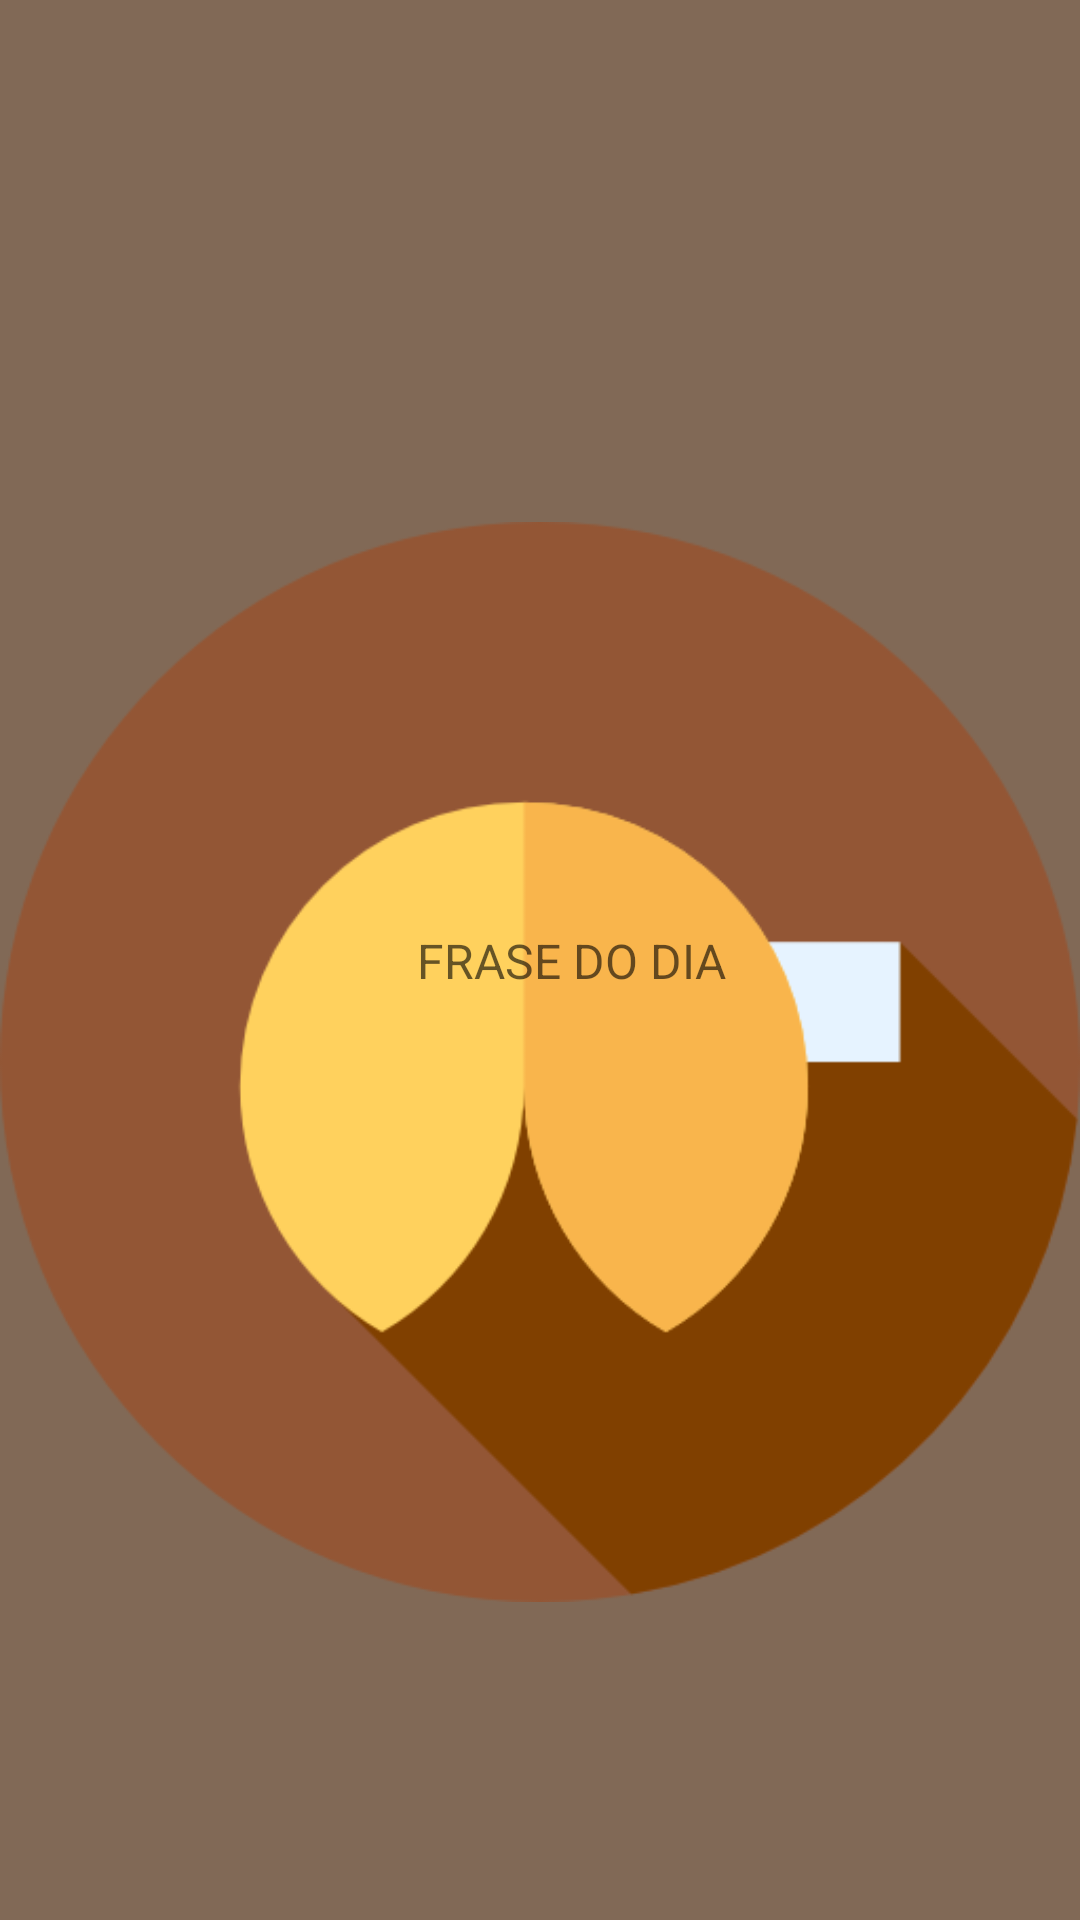

This screen was rendered from an Android layout file. Write that file and the resources it references.
<!-- AndroidManifest.xml: application theme Theme.BiscoitoDaSorte -->
<!-- res/layout/activity_main.xml -->
<?xml version="1.0" encoding="utf-8"?>
<androidx.constraintlayout.widget.ConstraintLayout xmlns:android="http://schemas.android.com/apk/res/android"
    xmlns:app="http://schemas.android.com/apk/res-auto"
    xmlns:tools="http://schemas.android.com/tools"
    android:layout_width="match_parent"
    android:layout_height="match_parent"
    android:background="#EB775D48"
    tools:context=".MainActivity">

    <ImageView
        android:id="@+id/imageView"
        android:layout_width="wrap_content"
        android:layout_height="wrap_content"
        android:layout_marginTop="98dp"
        app:layout_constraintEnd_toEndOf="parent"
        app:layout_constraintTop_toTopOf="parent"
        app:srcCompat="@drawable/biscoito_da_sorte" />

    <Button
        android:id="@+id/btnBiscoito"
        android:layout_width="wrap_content"
        android:layout_height="wrap_content"
        android:layout_marginTop="-5dp"
        android:layout_marginBottom="111dp"
        android:backgroundTint="#775d48"
        android:text="Abra outro biscoito"
        android:textColor="@color/white"
        app:layout_constraintBottom_toBottomOf="parent"
        app:layout_constraintEnd_toEndOf="parent"
        app:layout_constraintStart_toStartOf="parent"
        app:layout_constraintTop_toBottomOf="@+id/imageView" />

    <TextView
        android:id="@+id/txvSorteio"
        android:layout_width="wrap_content"
        android:layout_height="wrap_content"
        android:layout_marginStart="139dp"
        android:hint="FRASE DO DIA"
        android:textSize="16sp"
        app:layout_constraintBottom_toBottomOf="parent"
        app:layout_constraintStart_toStartOf="parent"
        app:layout_constraintTop_toTopOf="parent" />

</androidx.constraintlayout.widget.ConstraintLayout>
<!-- resources referenced by this layout -->
<resources>
  <color name="white">#FFFFFFFF</color>
  <!-- drawable biscoito_da_sorte: png bitmap (drawable, 15054 bytes) -->
  <style name="Theme.BiscoitoDaSorte" parent="Theme.MaterialComponents.DayNight.DarkActionBar">
          
          <item name="colorPrimary">@color/purple_500</item>
          <item name="colorPrimaryVariant">@color/purple_700</item>
          <item name="colorOnPrimary">@color/white</item>
          
          <item name="colorSecondary">@color/teal_200</item>
          <item name="colorSecondaryVariant">@color/teal_700</item>
          <item name="colorOnSecondary">@color/black</item>
          
          <item name="android:statusBarColor" tools:targetApi="l">?attr/colorPrimaryVariant</item>
          
      </style>
  <color name="purple_500">#FF6200EE</color>
  <color name="purple_700">#EB775D48</color> //barra app
  <color name="teal_200">#FF03DAC5</color>
  <color name="teal_700">#FF018786</color>
  <color name="black">#FF000000</color>
</resources>
